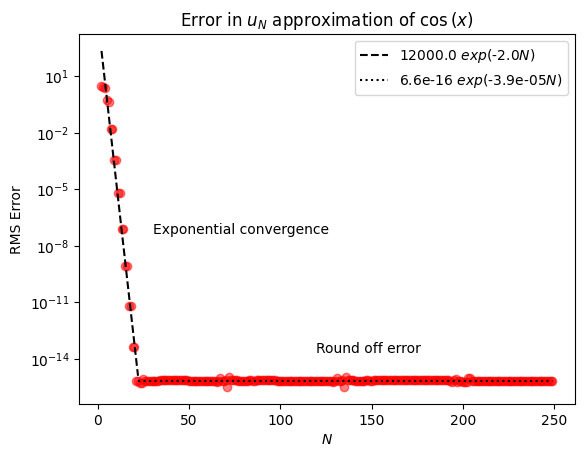

Python code for this plot:
import matplotlib.pyplot as plt
import numpy as np
from numpy.polynomial.chebyshev import chebvander
from scipy.integrate import quad
from scipy.optimize import curve_fit
from scipy.linalg import lu_factor, lu_solve

plt.rcParams["font.family"] = "Times New Roman"

n = 2
x_j = np.array([0, 0])
alpha_j = np.array([0, 1])
d_j = np.array([1, 0])

L = 2*np.pi

assert len(alpha_j) == n & len(alpha_j) == len(d_j)


# [0, 1]
def diff_mat(alpha, N):
    D_matrix_T = np.zeros((N, N))
    k = np.arange(1, N, 2)

    for i in k:
        D_matrix_T += np.diagflat(np.arange(i, N), i)
    D_matrix = D_matrix_T.T
    D_matrix[:, 0] /= 2

    D_matrix *= 4 / L
    return np.linalg.matrix_power(D_matrix, alpha)


def solve(N, x_y):
    Big_mat = diff_mat(2, N) + np.eye(N)
    Big_mat[:, -1] = (diff_mat(alpha_j[0], N) @ chebvander(-1, N - 1).T)[:, 0]
    Big_mat[:, -2] = (diff_mat(alpha_j[1], N) @ chebvander(-1, N - 1).T)[:, 0]

    # Big_mat_inv = np.linalg.inv(Big_mat)

    column_vec = np.zeros(N)
    column_vec[-1], column_vec[-2] = d_j[0], d_j[1]

    lu, piv = lu_factor(Big_mat.T)
    a_i = lu_solve((lu, piv), column_vec.T).T
    # a_i = column_vec @ Big_mat_inv

    x = np.linspace(0, 1, 250)

    def approx(x):
        ts = 2 * x / L - 1
        return a_i @ chebvander(ts, N - 1).T

    def approx_err(x):
        return (approx(x) - np.cos(x))**2

    mean_err = np.sqrt(quad(approx_err, 0, L)[0])

    if x_y:
        return x, approx(x), mean_err
    else:
        return mean_err


def sf(x, p=2):
    x = np.asarray(x)
    x_positive = np.where(np.isfinite(x) & (x != 0), np.abs(x), 10**(p-1))
    mags = 10 ** (p - 1 - np.floor(np.log10(x_positive)))
    return np.round(x * mags) / mags




# U_N plot
plt.figure()
plt.semilogy()

Ns = np.arange(2, 250)
solves = np.vectorize(solve)
mean_err_n = solves(Ns, x_y=False)


def exp_fit(x, a, b):
    return a * np.exp(-b * x)


def exp_fit_log(x, a, b):
    return np.log(a) - b * x

mask = mean_err_n > 1e-18
Ns = Ns[mask]
mean_err_n = mean_err_n[mask]


fp_err = 20
a_fit, b_fit = curve_fit(exp_fit_log, Ns[:fp_err], np.log(mean_err_n[:fp_err]))[0]

print("Error half life = " + str(np.log(2)/b_fit))
print("Decay = " + str(100 - 100*np.exp(-b_fit)) + "%")

N_exp = np.array([Ns[0], Ns[fp_err]])
label_exp = str(sf(a_fit)) + r" $exp($" + str(-sf(b_fit)) + r"$N)$"

plt.plot(
    N_exp, exp_fit(N_exp, a_fit, b_fit), label=label_exp, linestyle="--", color="black"
)

a_round, b_round = curve_fit(exp_fit_log, Ns[fp_err:], np.log(mean_err_n[fp_err:]))[0]

N_round = np.array([Ns[fp_err], Ns[-1]])
label_round = str(sf(a_round)) + r" $exp($" + str(-sf(b_round)) + r"$N)$"

plt.plot(
    N_round, exp_fit(N_round, a_round, b_round), label=label_round, linestyle=":", color="black"
)


plt.scatter(Ns, mean_err_n, color="red", alpha=0.5)

midway_exp = np.sqrt(mean_err_n[0]*mean_err_n[fp_err])
midway_round = np.sqrt(mean_err_n[fp_err]*mean_err_n[-1])

plt.text(fp_err+10, midway_exp, "Exponential convergence")
plt.text(0.5*(fp_err + Ns[-1])-15, midway_round*10**1.5, "Round off error")

plt.xlabel(r"$N$")
plt.ylabel("RMS Error")
plt.title(r"Error in $u_N$ approximation of $\cos{(x)}$")
plt.legend()
# plt.savefig("U_N_approx_cosine.png", dpi=1000)
plt.show()
